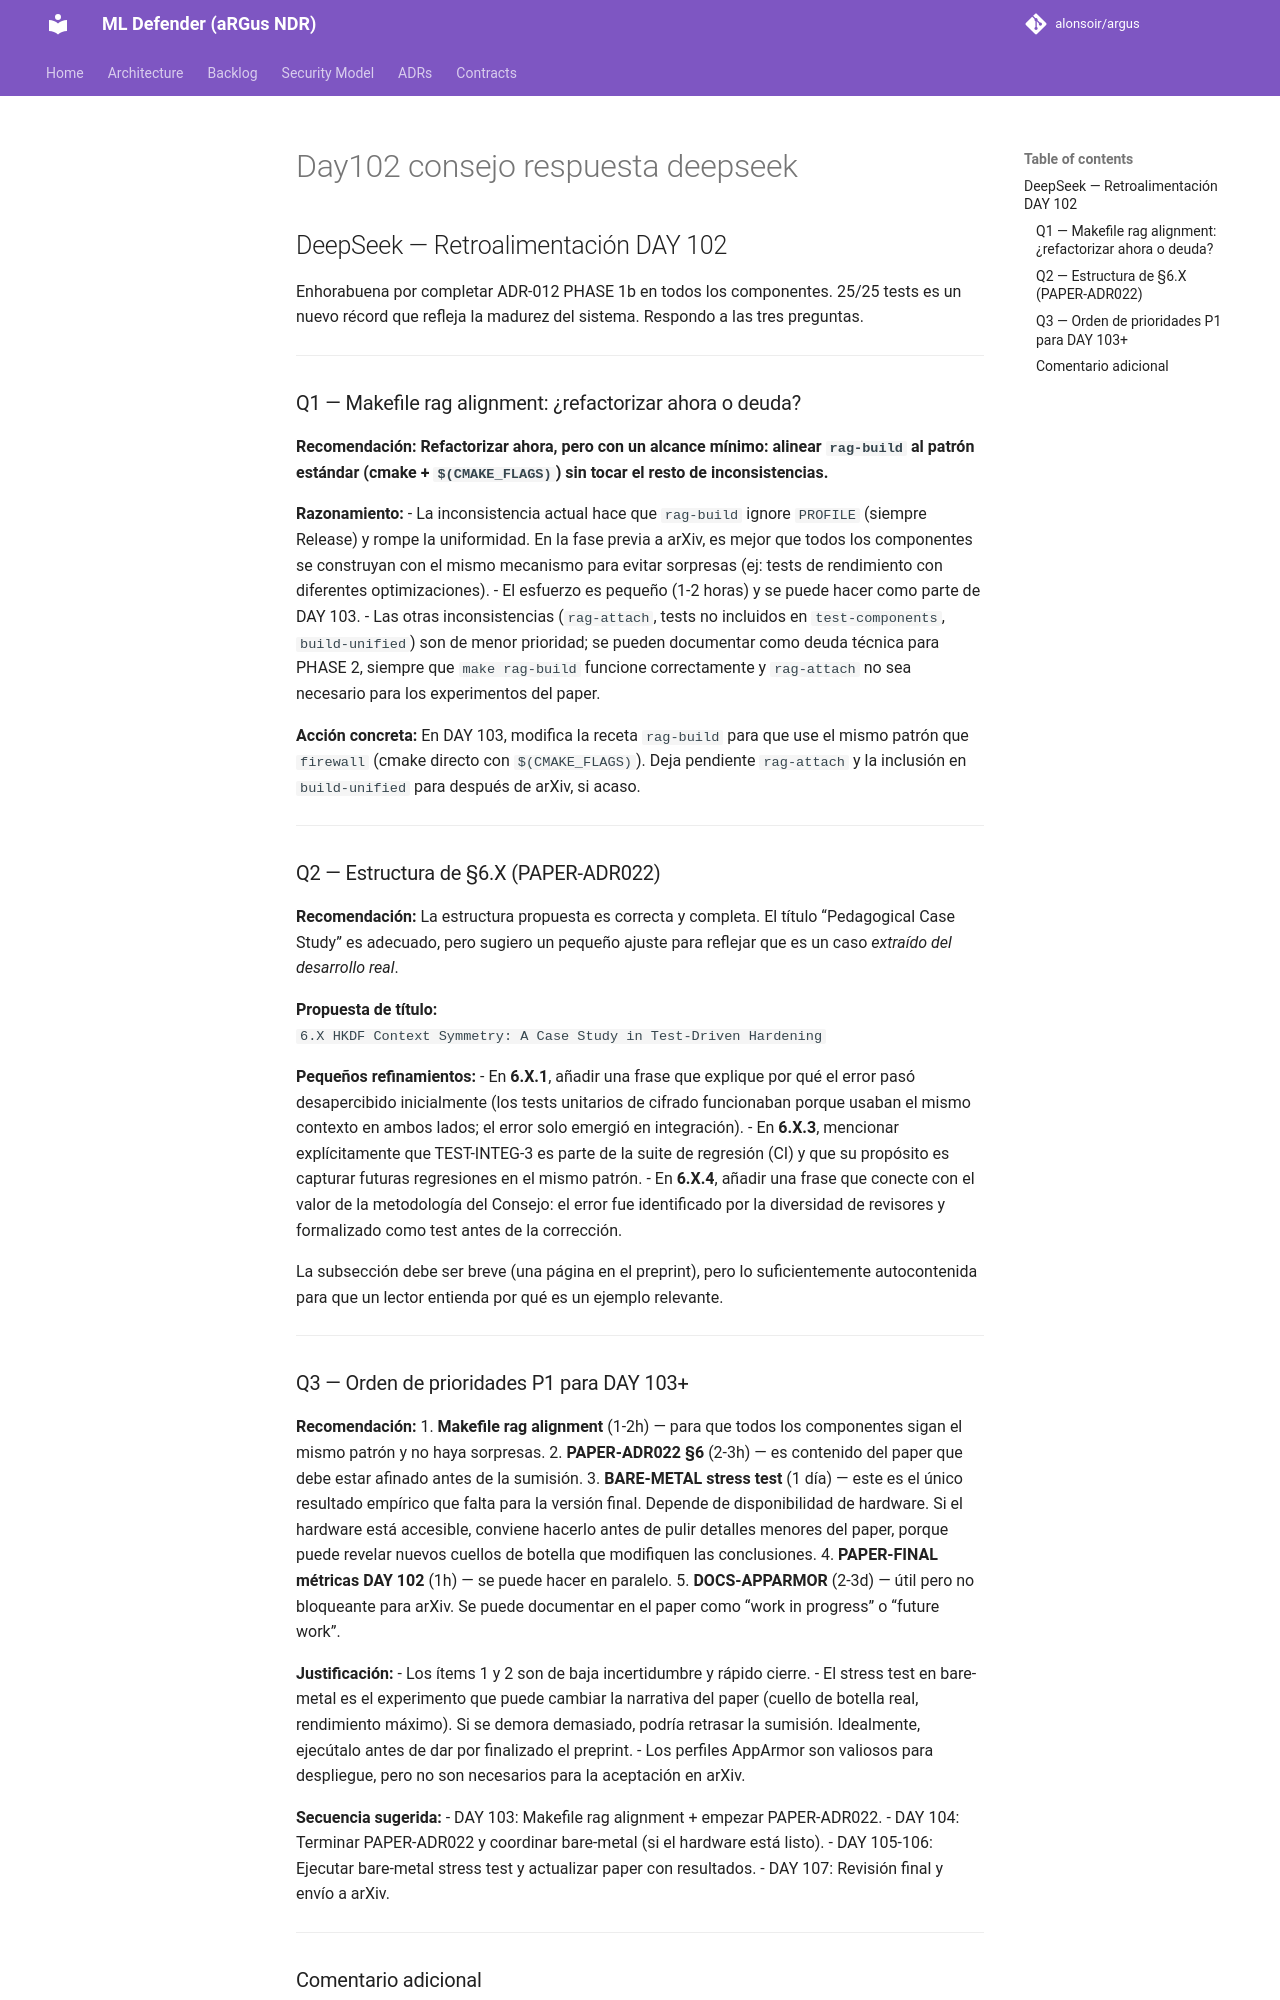

repository: alonsoir/argus · page: council/Day102 consejo respuesta_deepseek/index.html · generator: mkdocs

## DeepSeek — Retroalimentación DAY 102

Enhorabuena por completar ADR-012 PHASE 1b en todos los componentes. 25/25 tests es un nuevo récord que refleja la madurez del sistema. Respondo a las tres preguntas.

---

### Q1 — Makefile rag alignment: ¿refactorizar ahora o deuda?

**Recomendación:** **Refactorizar ahora, pero con un alcance mínimo: alinear `rag-build` al patrón estándar (cmake + `$(CMAKE_FLAGS)`) sin tocar el resto de inconsistencias.**

**Razonamiento:**
- La inconsistencia actual hace que `rag-build` ignore `PROFILE` (siempre Release) y rompe la uniformidad. En la fase previa a arXiv, es mejor que todos los componentes se construyan con el mismo mecanismo para evitar sorpresas (ej: tests de rendimiento con diferentes optimizaciones).
- El esfuerzo es pequeño (1‑2 horas) y se puede hacer como parte de DAY 103.
- Las otras inconsistencias (`rag-attach`, tests no incluidos en `test-components`, `build-unified`) son de menor prioridad; se pueden documentar como deuda técnica para PHASE 2, siempre que `make rag-build` funcione correctamente y `rag-attach` no sea necesario para los experimentos del paper.

**Acción concreta:** En DAY 103, modifica la receta `rag-build` para que use el mismo patrón que `firewall` (cmake directo con `$(CMAKE_FLAGS)`). Deja pendiente `rag-attach` y la inclusión en `build-unified` para después de arXiv, si acaso.

---

### Q2 — Estructura de §6.X (PAPER-ADR022)

**Recomendación:** La estructura propuesta es correcta y completa. El título “Pedagogical Case Study” es adecuado, pero sugiero un pequeño ajuste para reflejar que es un caso *extraído del desarrollo real*.

**Propuesta de título:**  
`6.X HKDF Context Symmetry: A Case Study in Test-Driven Hardening`

**Pequeños refinamientos:**
- En **6.X.1**, añadir una frase que explique por qué el error pasó desapercibido inicialmente (los tests unitarios de cifrado funcionaban porque usaban el mismo contexto en ambos lados; el error solo emergió en integración).
- En **6.X.3**, mencionar explícitamente que TEST-INTEG-3 es parte de la suite de regresión (CI) y que su propósito es capturar futuras regresiones en el mismo patrón.
- En **6.X.4**, añadir una frase que conecte con el valor de la metodología del Consejo: el error fue identificado por la diversidad de revisores y formalizado como test antes de la corrección.

La subsección debe ser breve (una página en el preprint), pero lo suficientemente autocontenida para que un lector entienda por qué es un ejemplo relevante.

---
